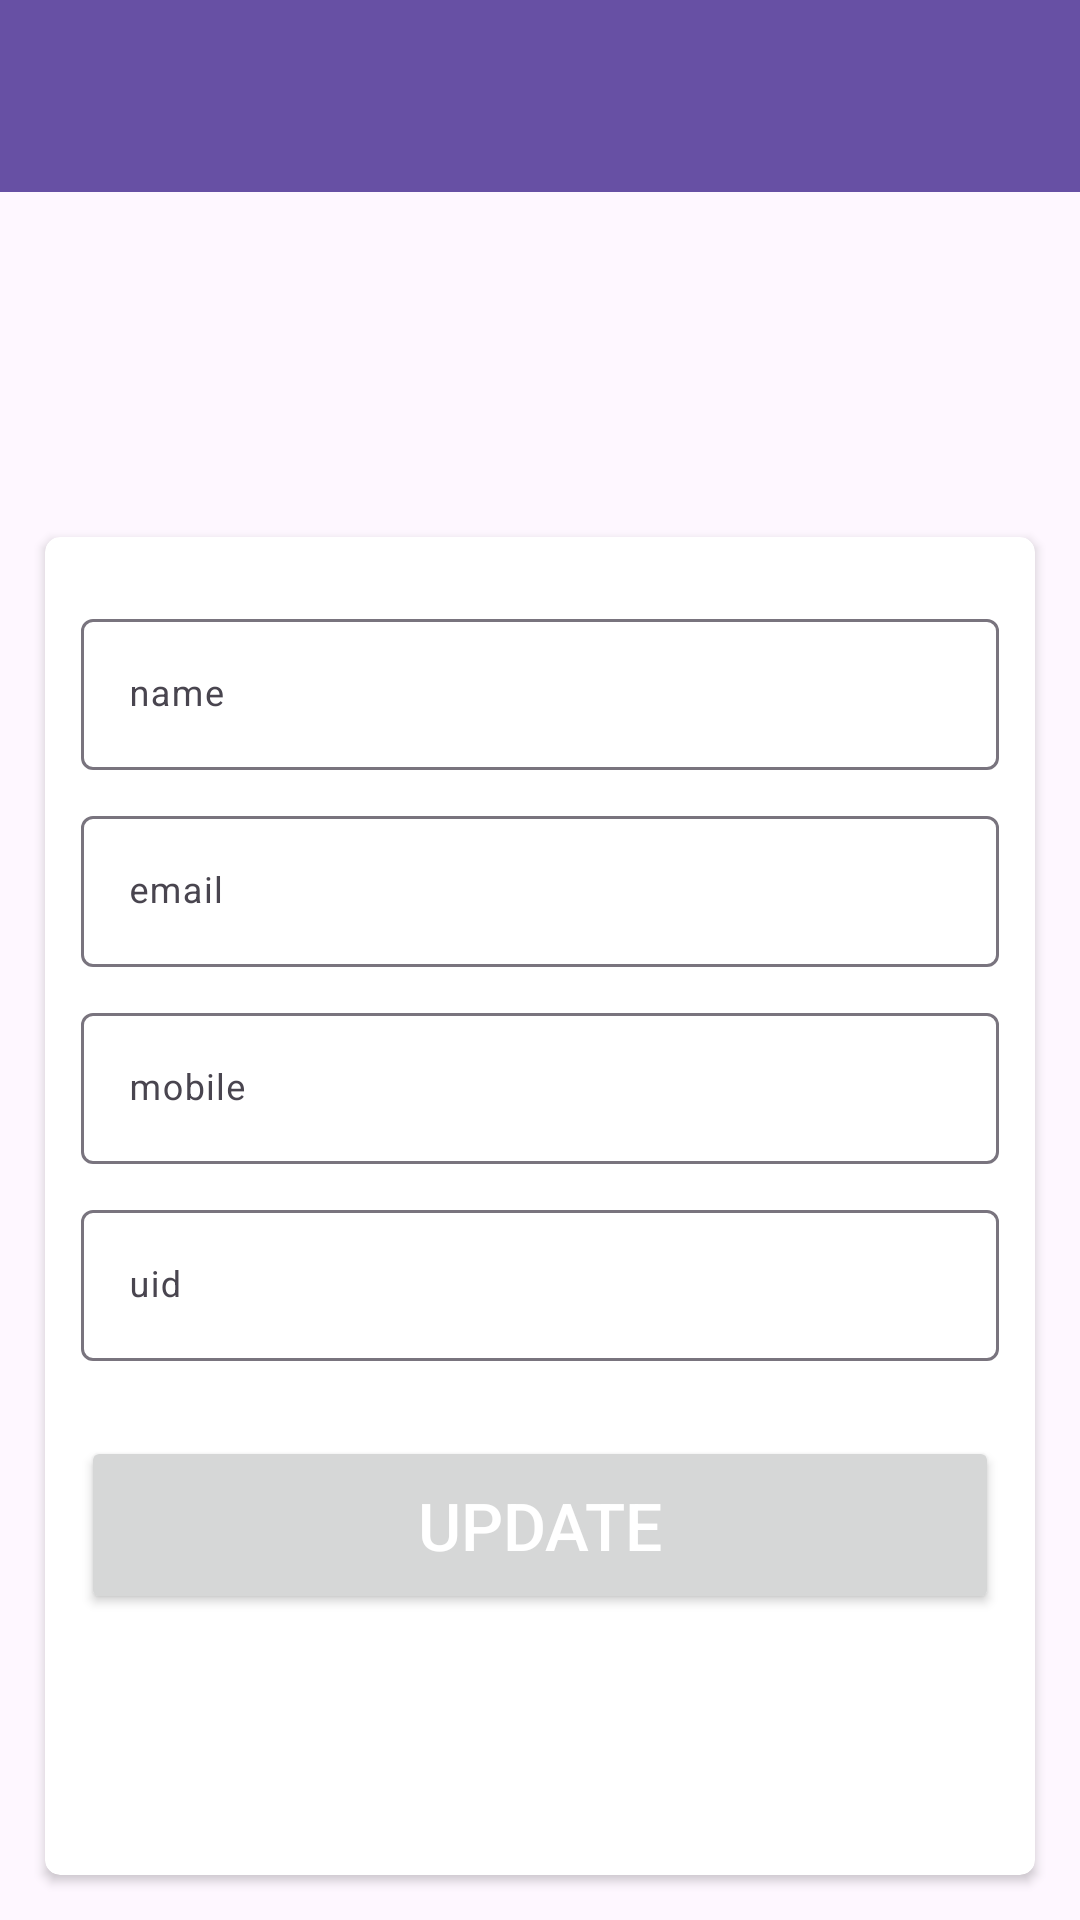

Reconstruct the res/layout file that produces this screen, plus the resources it refers to.
<!-- AndroidManifest.xml: application theme Theme.WWWW -->
<!-- res/layout/activity_profilescreen.xml -->
<?xml version="1.0" encoding="utf-8"?>
<LinearLayout xmlns:android="http://schemas.android.com/apk/res/android"
    xmlns:app="http://schemas.android.com/apk/res-auto"
    xmlns:tools="http://schemas.android.com/tools"
    android:layout_width="match_parent"
    android:layout_height="match_parent"
    android:orientation="vertical"
    tools:context=".activities.profilescreen">
    <com.google.android.material.appbar.AppBarLayout
        android:layout_width="match_parent"
        android:layout_height="wrap_content">

        <androidx.appcompat.widget.Toolbar
            android:id="@+id/profiletoolbar"
            android:layout_width="match_parent"
            android:layout_height="?attr/actionBarSize"
            android:background="?attr/colorPrimary"
            app:popupTheme="@style/ThemeOverlay.AppCompat.Dark"/>
    </com.google.android.material.appbar.AppBarLayout>

    <LinearLayout
        android:layout_marginTop="100dp"
        android:layout_width="match_parent"
        android:layout_height="match_parent">

        <androidx.cardview.widget.CardView
            android:layout_width="match_parent"
            android:layout_height="match_parent"
            android:layout_margin="15dp"
            android:layout_marginTop="20dp"
            android:elevation="10dp"
            app:cardCornerRadius="5dp">

            <LinearLayout
                android:layout_width="match_parent"
                android:layout_height="wrap_content"
                android:gravity="center_horizontal"
                android:orientation="vertical"
                android:padding="12dp">

                <com.google.android.material.textfield.TextInputLayout
                    android:layout_width="match_parent"
                    android:layout_height="wrap_content"
                    android:layout_marginTop="10dp">

                    <androidx.appcompat.widget.AppCompatEditText
                        android:id="@+id/profilename"
                        android:layout_width="match_parent"
                        android:layout_height="wrap_content"
                        android:hint="@string/name"
                        android:focusable="false"
                        android:focusableInTouchMode="false"
                        android:textSize="12sp"/>
                </com.google.android.material.textfield.TextInputLayout>
                <com.google.android.material.textfield.TextInputLayout
                    android:layout_width="match_parent"
                    android:layout_height="wrap_content"
                    android:layout_marginTop="10dp">

                    <androidx.appcompat.widget.AppCompatEditText
                        android:id="@+id/profileemail"
                        android:layout_width="match_parent"
                        android:focusable="false"
                        android:focusableInTouchMode="false"
                        android:layout_height="wrap_content"
                        android:hint="@string/email"
                        android:inputType="textEmailAddress"
                        android:textSize="12sp"/>
                </com.google.android.material.textfield.TextInputLayout>
                <com.google.android.material.textfield.TextInputLayout
                    android:layout_width="match_parent"
                    android:layout_height="wrap_content"
                    android:layout_marginTop="10dp">

                    <androidx.appcompat.widget.AppCompatEditText
                        android:id="@+id/profilemobile"
                        android:layout_width="match_parent"
                        android:layout_height="wrap_content"
                        android:hint="@string/mobile"
                        android:inputType="phone"
                        android:textSize="12sp"/>
                </com.google.android.material.textfield.TextInputLayout>
                <com.google.android.material.textfield.TextInputLayout
                    android:layout_width="match_parent"
                    android:layout_height="wrap_content"
                    android:layout_marginTop="10dp">

                    <androidx.appcompat.widget.AppCompatEditText
                        android:id="@+id/profileuid"
                        android:layout_width="match_parent"
                        android:layout_height="wrap_content"
                        android:hint="uid"
                        android:inputType="phone"
                        android:textSize="12sp"/>
                </com.google.android.material.textfield.TextInputLayout>
                <Button
                    android:id="@+id/profileupdate"
                    android:layout_width="match_parent"
                    android:layout_height="wrap_content"
                    android:layout_gravity="center"
                    android:layout_marginTop="25dp"
                    android:foreground="?attr/selectableItemBackground"
                    android:gravity="center"
                    android:paddingTop="15dp"
                    android:paddingBottom="15dp"
                    android:text="Update"
                    android:textColor="@android:color/white"
                    android:textSize="22dp"/>
            </LinearLayout>
        </androidx.cardview.widget.CardView>
    </LinearLayout>

</LinearLayout>
<!-- resources referenced by this layout -->
<resources>
  <string name="email">email</string>
  <string name="mobile">mobile</string>
  <string name="name">name</string>
  <style name="Theme.WWWW" parent="Base.Theme.WWWW" />
  <style name="Base.Theme.WWWW" parent="Theme.Material3.DayNight.NoActionBar">
          
          
      </style>
</resources>
